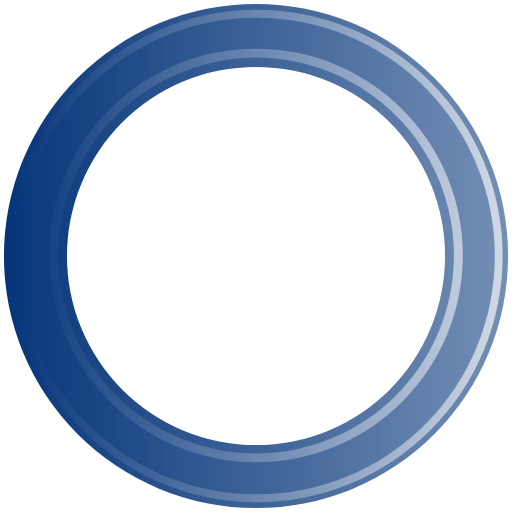
t = 0.00 s
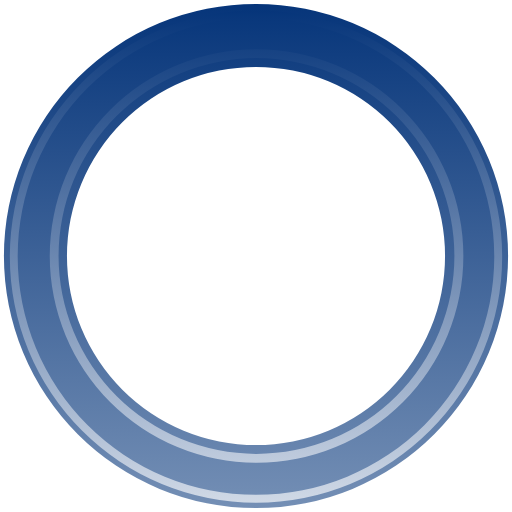
t = 0.45 s
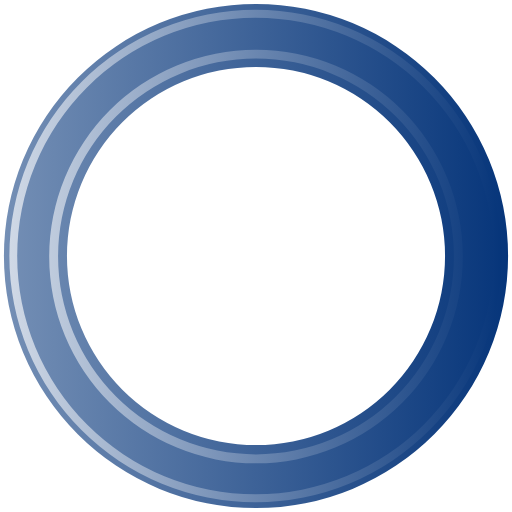
t = 0.90 s
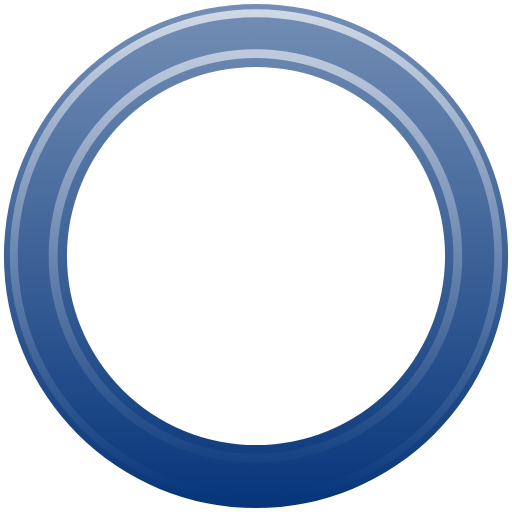
t = 1.35 s

The animated SVG that drew these frames (rendered in a browser with its animation timeline set to each time). Animation: 1 SMIL element (animateTransform=1); one cycle of 1.80 s, repeats indefinitely.

<?xml version="1.0" encoding="UTF-8" standalone="no"?><svg xmlns:svg="http://www.w3.org/2000/svg" xmlns="http://www.w3.org/2000/svg" xmlns:xlink="http://www.w3.org/1999/xlink" version="1.0" width="120px" height="120px" viewBox="0 0 128 128" xml:space="preserve"><g><linearGradient id="linear-gradient"><stop offset="0%" stop-color="#06357a" fill-opacity="1"/><stop offset="100%" stop-color="#748fb5" fill-opacity="0.56"/></linearGradient><linearGradient id="linear-gradient2"><stop offset="0%" stop-color="#06357a" fill-opacity="1"/><stop offset="100%" stop-color="#d0d9e6" fill-opacity="0.19"/></linearGradient><path d="M64 .98A63.02 63.02 0 1 1 .98 64 63.02 63.02 0 0 1 64 .98zm0 15.76A47.26 47.26 0 1 1 16.74 64 47.26 47.26 0 0 1 64 16.74z" fill-rule="evenodd" fill="url(#linear-gradient)"/><path d="M64.12 125.54A61.54 61.54 0 1 1 125.66 64a61.54 61.54 0 0 1-61.54 61.54zm0-121.1A59.57 59.57 0 1 0 123.7 64 59.57 59.57 0 0 0 64.1 4.43zM64 115.56a51.7 51.7 0 1 1 51.7-51.7 51.7 51.7 0 0 1-51.7 51.7zM64 14.4a49.48 49.48 0 1 0 49.48 49.48A49.48 49.48 0 0 0 64 14.4z" fill-rule="evenodd" fill="url(#linear-gradient2)"/><animateTransform attributeName="transform" type="rotate" from="0 64 64" to="360 64 64" dur="1800ms" repeatCount="indefinite"></animateTransform></g></svg>
